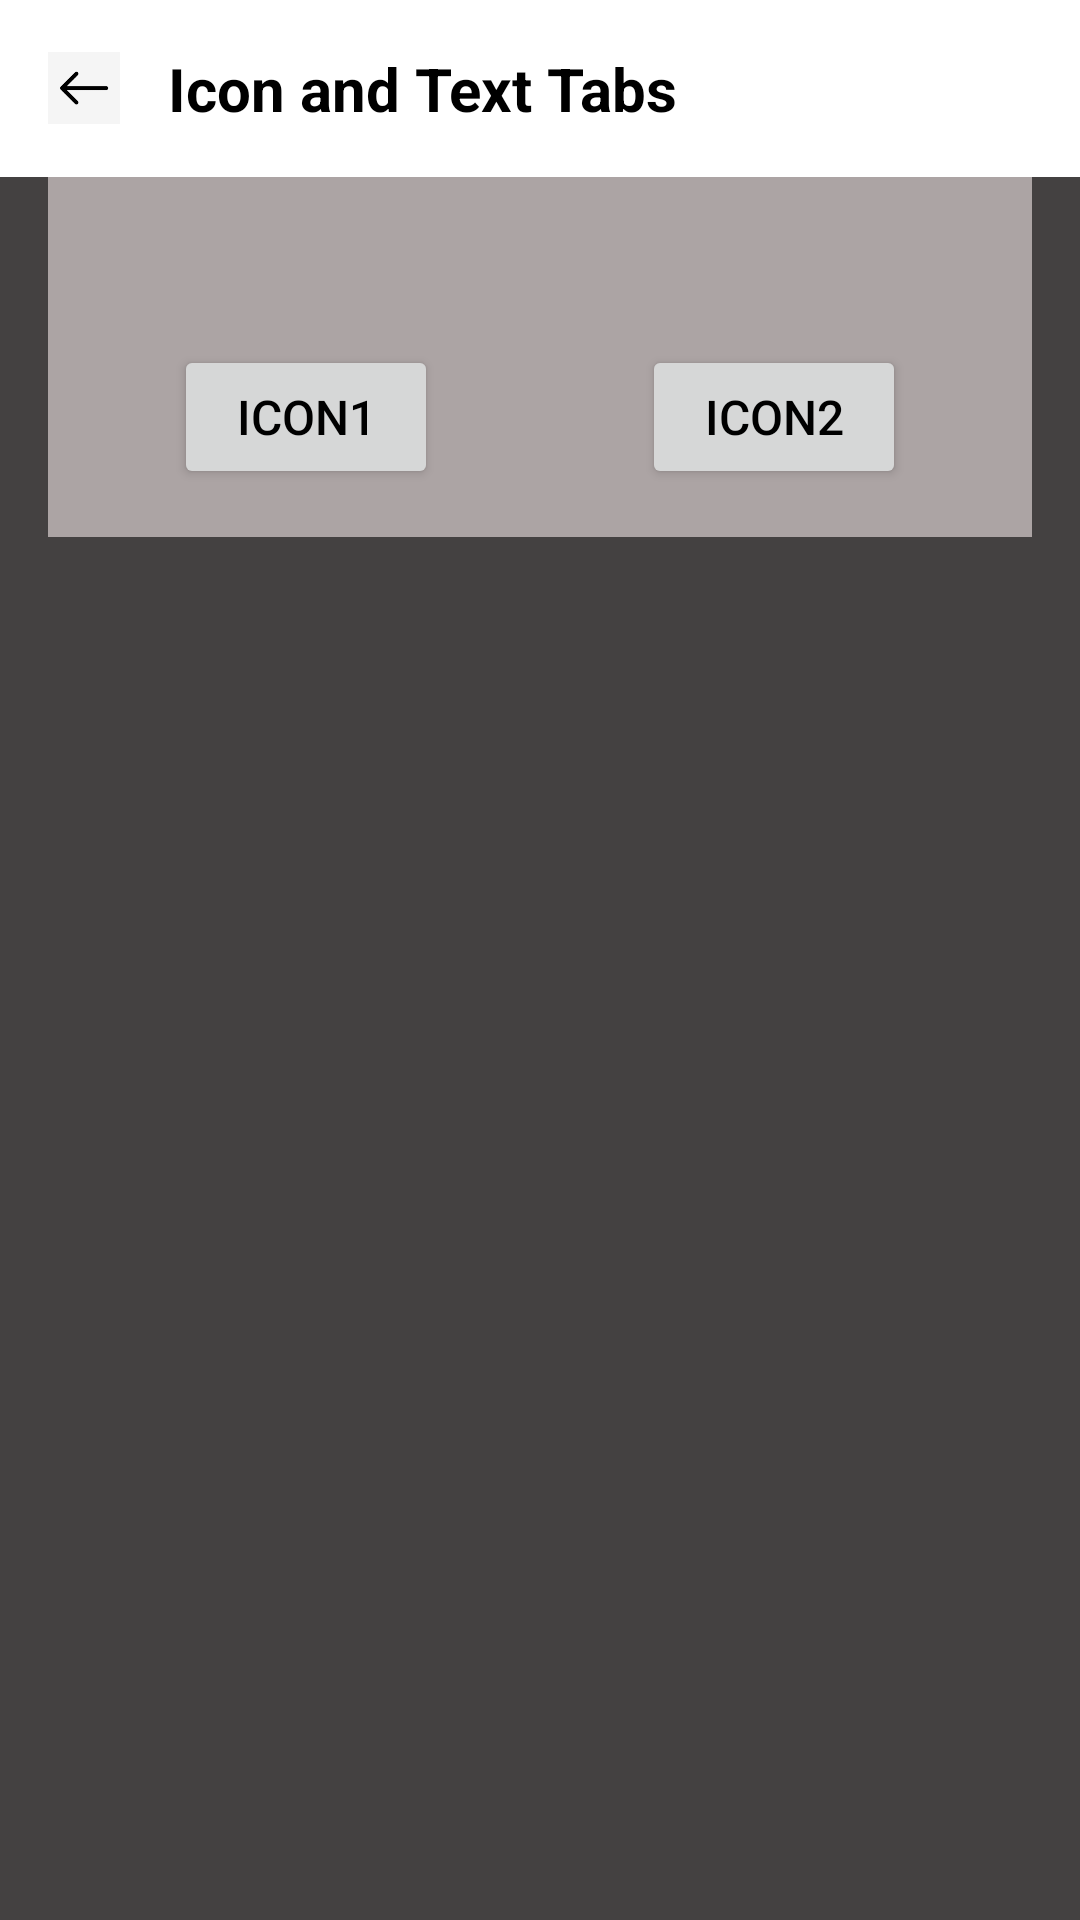

Here is an Android app screen rendered from its layout file. Give the layout XML and the strings, colors and styles it references.
<!-- AndroidManifest.xml: application theme Theme.SMD_Assignment1 -->
<!-- res/layout/activity_gui.xml -->
<?xml version="1.0" encoding="utf-8"?>
<RelativeLayout xmlns:android="http://schemas.android.com/apk/res/android"
    xmlns:app="http://schemas.android.com/apk/res-auto"
    android:layout_width="match_parent"
    android:layout_height="match_parent"
    android:background="#444141">

    
    <LinearLayout
        android:id="@+id/topActionBarLayout"
        android:layout_width="match_parent"
        android:layout_height="wrap_content"
        android:orientation="horizontal"
        android:gravity="center_vertical"
        android:background="@color/white"
        android:padding="16dp"
        android:layout_alignParentTop="true">

        
        <ImageView
            android:id="@+id/backArrowImageView"
            android:layout_width="24dp"
            android:layout_height="24dp"
            android:src="@drawable/back_button" />

        
        <TextView
            android:id="@+id/titleTextView"
            android:layout_width="wrap_content"
            android:layout_height="wrap_content"
            android:layout_marginStart="16dp"
            android:text="@string/icon_and_text_tabs"
            android:textSize="20sp"
            android:textColor="@android:color/black"
            android:textStyle="bold" />
    </LinearLayout>

    
    <LinearLayout
        android:id="@+id/navigationBarLayout"
        android:layout_width="match_parent"
        android:layout_height="wrap_content"
        android:orientation="horizontal"
        android:background="@color/your_nav_background_color"
        android:layout_below="@id/topActionBarLayout"
        android:gravity="center_vertical"
        android:padding="16dp"
        android:layout_marginLeft="16dp"
        android:layout_marginRight="16dp">

        
        <LinearLayout
            android:layout_width="0dp"
            android:layout_height="wrap_content"
            android:layout_weight="1"
            android:orientation="vertical"
            android:gravity="center"
            android:layout_marginEnd="16dp">

            <ImageView
                android:layout_width="32dp"
                android:layout_height="32dp"
                android:src="@drawable/icon_one" />

            <Button
                android:id="@+id/icon1TextView"
                android:layout_width="wrap_content"
                android:layout_height="wrap_content"
                android:text="Icon1"
                android:textSize="16sp"
                android:textColor="@color/black"
                android:layout_marginTop="8dp" />

        </LinearLayout>

        
        <LinearLayout
            android:layout_width="0dp"
            android:layout_height="wrap_content"
            android:layout_weight="1"
            android:orientation="vertical"
            android:gravity="center">

            <ImageView
                android:layout_width="32dp"
                android:layout_height="32dp"
                android:src="@drawable/icon_two"
                 />

            <Button
                android:id="@+id/icon2TextView"
                android:layout_width="wrap_content"
                android:layout_height="wrap_content"
                android:text="Icon2"
                android:textSize="16sp"
                android:textColor="@color/black"
                android:layout_marginTop="8dp" />

        </LinearLayout>

    </LinearLayout>

</RelativeLayout>
<!-- resources referenced by this layout -->
<resources>
  <color name="black">#000000</color>
  <color name="white">#FFFFFF</color>
  <color name="your_nav_background_color">#ACA4A4</color>
  <!-- drawable back_button: png bitmap (drawable, 839 bytes) -->
  <string name="icon_and_text_tabs"> Icon and Text Tabs</string>
  <style name="Theme.SMD_Assignment1" parent="Base.Theme.SMD_Assignment1" />
  <style name="Base.Theme.SMD_Assignment1" parent="Theme.Material3.DayNight.NoActionBar">
          
          
      </style>
</resources>
